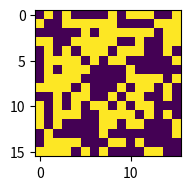

This chart was generated by the following Python code: (Note: this script raises an exception after producing the figure.)
import numpy as np
import random 
from numpy.random import choice
import random
import numpy as np
import matplotlib.pyplot as plt

N = 16
M = np.zeros((N,N))
k = 80
rho = 0.5
alpha = 0.8
beta = 1


for i in range(N):
    for j in range(i+1,N):
        if random.uniform(0,1) < 0.5:
            M[i,j] = 1
            M[j,i] = 1
        else:
            M[i,j] = 0
            M[j,i] = 0
plt.subplot(1,3,1)
plt.imshow(M)

W = np.zeros((N,N))
D = np.zeros((N,N))
for i in range(N):
    for j in range(i+1,N):
        if M[i,j] == 1:
            r = random.uniform(1,100)
            W[i,j] = r
            W[j,i] = r
        else:
            W[i,j] = 100000000
            W[j,i] = 100000000
        D[i,j] = 1/W[i,j]
        D[j,i] = 1/W[j,i]
# plt.subplot(1,3,2)
# plt.imshow(W)
# plt.subplot(1,3,3)
# plt.imshow(D)



#Gå en route
numberOfAnts = 20
s0 = 1
target = 5
Q = 10
for ants in range(numberOfAnts):
    lista = []
    lista.append(s0)
    for i in range(k-1):
        temp = lista[i]
        templist = M[:,temp]
        index = np.where(templist == 1)
        lista.append(round(random.choice(random.choice(index))))
    lista = np.array(lista)

    print(lista)
    [index] = np.where(lista == target)
    tempvector = [j for j in range(index[0])]
    print(lista)
    for k in range(N):
        [index] = np.where(lista == k)
        if len(index) > 1:
            tempvector = [j for j in range(index[0],index[len(index)-1])]
            lista = np.delete(lista,tempvector)
    print(lista)
    L = 0
    for i in range(len(lista)-1):
        L += D[lista[i],lista[i+1]]

    P = np.multiply(P,(1-rho)) 

    for i in range(N):
        if i in lista:
            [index] = np.where(lista == i)
            P[lista[index],lista[index+1]] += Q/L
            P[lista[index+1],lista[index]] += Q/L        




# plt.subplot(1,3,2)
# plt.imshow(W)
# plt.subplot(1,3,3)
# plt.imshow(D)
# print(lista)
# plt.show()
#next choice
next = choice()




